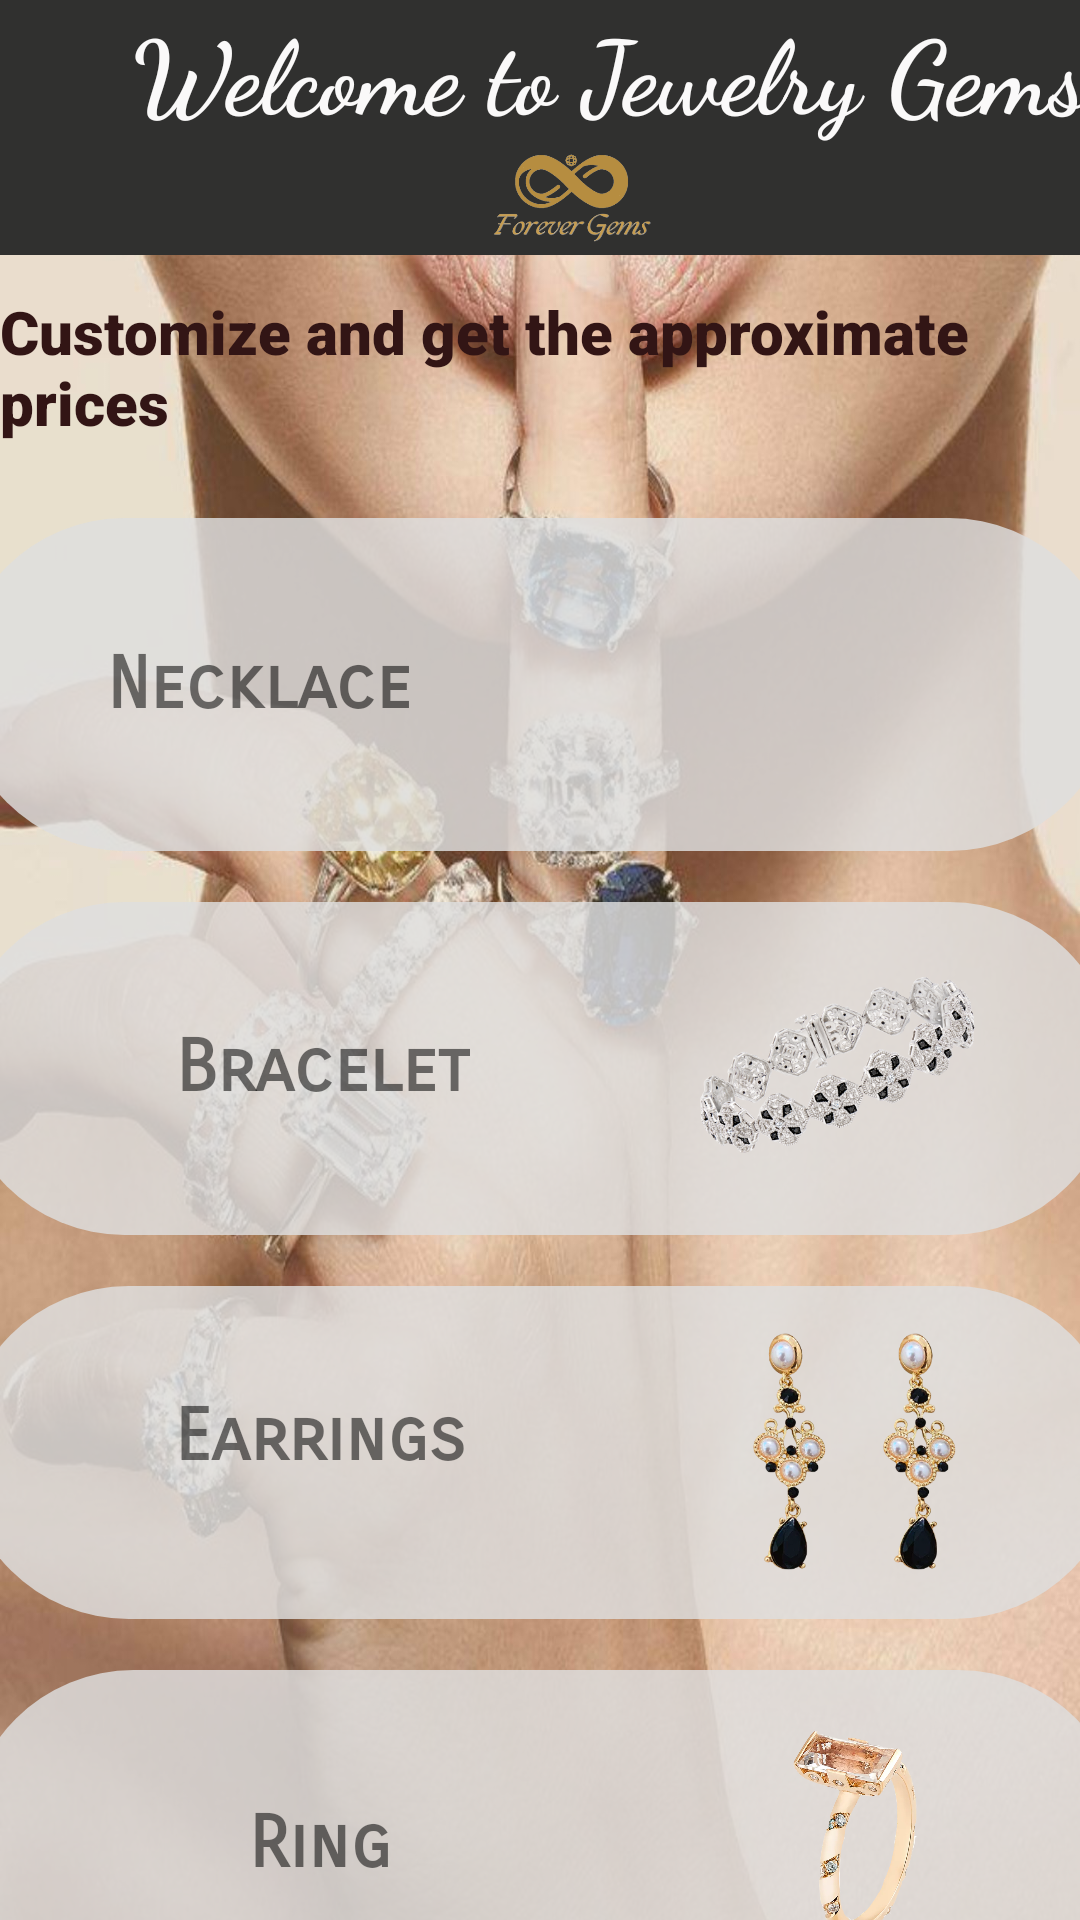

Write the Android layout XML for this screen, with the resource values it uses.
<!-- AndroidManifest.xml: application theme Theme.EndtermCLE_AmionWong -->
<!-- res/layout/activity_main.xml -->
<?xml version="1.0" encoding="utf-8"?>
<androidx.constraintlayout.widget.ConstraintLayout xmlns:android="http://schemas.android.com/apk/res/android"
    xmlns:app="http://schemas.android.com/apk/res-auto"
    xmlns:tools="http://schemas.android.com/tools"
    android:layout_width="match_parent"
    android:layout_height="match_parent"
    android:background="@drawable/mainbg"
    tools:context=".MainActivity">

    <TextView
        android:id="@+id/title"
        android:layout_width="416dp"
        android:layout_height="85dp"
        android:background="#30302F"
        android:fontFamily="cursive"
        android:text="@string/title"
        android:textAlignment="center"
        android:textColor="#FAF9F9"
        android:textSize="34sp"
        android:textStyle="bold"
        app:layout_constraintBottom_toBottomOf="parent"
        app:layout_constraintEnd_toEndOf="parent"
        app:layout_constraintHorizontal_bias="0.0"
        app:layout_constraintStart_toStartOf="parent"
        app:layout_constraintTop_toTopOf="parent"
        app:layout_constraintVertical_bias="0.0" />

    <TextView
        android:id="@+id/title1"
        android:layout_width="wrap_content"
        android:layout_height="wrap_content"
        android:layout_marginTop="12dp"
        android:fontFamily="sans-serif-black"
        android:text="@string/title1"
        android:textColor="#321515"
        android:textSize="20sp"
        app:layout_constraintEnd_toEndOf="parent"
        app:layout_constraintHorizontal_bias="0.078"
        app:layout_constraintStart_toStartOf="parent"
        app:layout_constraintTop_toBottomOf="@+id/title" />

    <com.google.android.material.chip.Chip
        android:id="@+id/chip"
        android:layout_width="410dp"
        android:layout_height="127dp"
        android:layout_marginTop="16dp"
        app:chipSurfaceColor="#CEFFFFFF"
        app:layout_constraintBottom_toBottomOf="parent"
        app:layout_constraintEnd_toEndOf="parent"
        app:layout_constraintHorizontal_bias="0.529"
        app:layout_constraintStart_toStartOf="parent"
        app:layout_constraintTop_toBottomOf="@+id/title1"
        app:layout_constraintVertical_bias="0.003"
        tools:ignore="DuplicateSpeakableTextCheck" />

    <ImageView
        android:id="@+id/necklace"
        android:layout_width="125dp"
        android:layout_height="112dp"
        android:contentDescription="@string/necklace"
        app:layout_constraintBottom_toBottomOf="@+id/chip"
        app:layout_constraintEnd_toEndOf="parent"
        app:layout_constraintHorizontal_bias="0.846"
        app:layout_constraintStart_toStartOf="parent"
        app:layout_constraintTop_toTopOf="@+id/chip"
        app:layout_constraintVertical_bias="0.533"
        app:srcCompat="@drawable/necklace"
        tools:ignore="ContentDescription" />

    <TextView
        android:id="@+id/necklace1"
        android:layout_width="wrap_content"
        android:layout_height="wrap_content"
        android:fontFamily="sans-serif-smallcaps"
        android:text="@string/necklace1"
        android:textAllCaps="false"
        android:textSize="24sp"
        android:textStyle="bold"
        app:layout_constraintBottom_toBottomOf="@+id/chip"
        app:layout_constraintEnd_toStartOf="@+id/necklace"
        app:layout_constraintStart_toStartOf="@+id/chip"
        app:layout_constraintTop_toTopOf="@+id/chip" />

    <com.google.android.material.chip.Chip
        android:id="@+id/chipThree"
        android:layout_width="410dp"
        android:layout_height="127dp"
        android:layout_marginTop="1dp"
        app:chipSurfaceColor="#CEFFFFFF"
        app:layout_constraintBottom_toBottomOf="parent"
        app:layout_constraintEnd_toEndOf="parent"
        app:layout_constraintHorizontal_bias="0.529"
        app:layout_constraintStart_toStartOf="parent"
        app:layout_constraintTop_toBottomOf="@+id/chip"
        app:layout_constraintVertical_bias="0.0" />

    <ImageView
        android:id="@+id/bracelet"
        android:layout_width="127dp"
        android:layout_height="107dp"
        android:contentDescription="@string/bracelet"
        app:layout_constraintBottom_toBottomOf="@+id/chipThree"
        app:layout_constraintEnd_toEndOf="@+id/chipThree"
        app:layout_constraintHorizontal_bias="0.854"
        app:layout_constraintStart_toStartOf="@+id/chipThree"
        app:layout_constraintTop_toBottomOf="@+id/chip"
        app:layout_constraintVertical_bias="0.458"
        app:srcCompat="@drawable/bracelet"
        tools:ignore="ContentDescription" />

    <TextView
        android:id="@+id/bracelet1"
        android:layout_width="wrap_content"
        android:layout_height="wrap_content"
        android:fontFamily="sans-serif-smallcaps"
        android:text="@string/bracelet1"
        android:textSize="24sp"
        android:textStyle="bold"
        app:layout_constraintBottom_toBottomOf="@+id/chipThree"
        app:layout_constraintEnd_toStartOf="@+id/bracelet"
        app:layout_constraintStart_toStartOf="parent"
        app:layout_constraintTop_toBottomOf="@+id/chip" />

    <com.google.android.material.chip.Chip
        android:id="@+id/chipFour"
        android:layout_width="410dp"
        android:layout_height="127dp"
        android:layout_marginTop="1dp"
        app:chipSurfaceColor="#CEFFFFFF"
        app:layout_constraintBottom_toBottomOf="parent"
        app:layout_constraintEnd_toEndOf="parent"
        app:layout_constraintStart_toStartOf="parent"
        app:layout_constraintTop_toBottomOf="@+id/chipThree"
        app:layout_constraintVertical_bias="0.0" />

    <ImageView
        android:id="@+id/earring"
        android:layout_width="127dp"
        android:layout_height="105dp"
        android:contentDescription="@string/earring"
        app:layout_constraintBottom_toBottomOf="@+id/chipFour"
        app:layout_constraintEnd_toEndOf="@+id/chipFour"
        app:layout_constraintHorizontal_bias="0.858"
        app:layout_constraintStart_toStartOf="parent"
        app:layout_constraintTop_toBottomOf="@+id/chipThree"
        app:srcCompat="@drawable/earrings"
        tools:ignore="ContentDescription" />

    <TextView
        android:id="@+id/earring1"
        android:layout_width="wrap_content"
        android:layout_height="wrap_content"
        android:layout_marginTop="1dp"
        android:fontFamily="sans-serif-smallcaps"
        android:text="@string/earring1"
        android:textSize="24sp"
        android:textStyle="bold"
        app:layout_constraintBottom_toBottomOf="@+id/chipFour"
        app:layout_constraintEnd_toStartOf="@+id/earring"
        app:layout_constraintHorizontal_bias="0.47"
        app:layout_constraintStart_toStartOf="parent"
        app:layout_constraintTop_toBottomOf="@+id/chipThree"
        app:layout_constraintVertical_bias="0.444" />

    <com.google.android.material.chip.Chip
        android:id="@+id/chipFive"
        android:layout_width="410dp"
        android:layout_height="127dp"
        android:layout_marginTop="1dp"
        app:chipSurfaceColor="#CEFFFFFF"
        app:layout_constraintBottom_toBottomOf="parent"
        app:layout_constraintEnd_toEndOf="parent"
        app:layout_constraintHorizontal_bias="0.47"
        app:layout_constraintStart_toStartOf="parent"
        app:layout_constraintTop_toBottomOf="@+id/chipFour"
        app:layout_constraintVertical_bias="0.0" />

    <ImageView
        android:id="@+id/ring"
        android:layout_width="126dp"
        android:layout_height="110dp"
        android:layout_marginTop="8dp"
        android:layout_marginBottom="8dp"
        android:contentDescription="@string/ring"
        app:layout_constraintBottom_toBottomOf="@+id/chipFive"
        app:layout_constraintEnd_toEndOf="@+id/chipFive"
        app:layout_constraintHorizontal_bias="0.852"
        app:layout_constraintStart_toStartOf="parent"
        app:layout_constraintTop_toBottomOf="@+id/chipFour"
        app:srcCompat="@drawable/ring"
        tools:ignore="ContentDescription" />

    <TextView
        android:id="@+id/ring1"
        android:layout_width="wrap_content"
        android:layout_height="wrap_content"
        android:fontFamily="sans-serif-smallcaps"
        android:text="@string/ring1"
        android:textSize="24sp"
        android:textStyle="bold"
        app:layout_constraintBottom_toBottomOf="@+id/chipFive"
        app:layout_constraintEnd_toEndOf="@+id/chipFive"
        app:layout_constraintHorizontal_bias="0.245"
        app:layout_constraintStart_toStartOf="parent"
        app:layout_constraintTop_toBottomOf="@+id/chipFour"
        app:layout_constraintVertical_bias="0.529" />

    <ImageView
        android:id="@+id/imageView"
        android:layout_width="145dp"
        android:layout_height="71dp"
        android:layout_marginTop="28dp"
        app:layout_constraintEnd_toEndOf="parent"
        app:layout_constraintHorizontal_bias="0.548"
        app:layout_constraintStart_toStartOf="parent"
        app:layout_constraintTop_toTopOf="parent"
        app:srcCompat="@drawable/logomain" />

</androidx.constraintlayout.widget.ConstraintLayout>
<!-- resources referenced by this layout -->
<resources>
  <!-- drawable bracelet: png bitmap (drawable, 172057 bytes) -->
  <!-- drawable earrings: png bitmap (drawable, 132606 bytes) -->
  <!-- drawable logomain: png bitmap (drawable, 46236 bytes) -->
  <!-- drawable mainbg: jpg bitmap (drawable, 248631 bytes) -->
  <!-- drawable ring: png bitmap (drawable, 295749 bytes) -->
  <string name="bracelet">TODO</string>
  <string name="bracelet1">Bracelet</string>
  <string name="earring">TODO</string>
  <string name="earring1">Earrings</string>
  <string name="necklace">TODO</string>
  <string name="necklace1">Necklace</string>
  <string name="ring">TODO</string>
  <string name="ring1">Ring</string>
  <string name="title">Welcome to Jewelry Gems!</string>
  <string name="title1">Customize and get the approximate prices</string>
  <style name="Theme.EndtermCLE_AmionWong" parent="Theme.MaterialComponents.DayNight.DarkActionBar">
          
          <item name="colorPrimary">@color/purple_500</item>
          <item name="colorPrimaryVariant">@color/purple_700</item>
          <item name="colorOnPrimary">@color/white</item>
          
          <item name="colorSecondary">@color/teal_200</item>
          <item name="colorSecondaryVariant">@color/teal_700</item>
          <item name="colorOnSecondary">@color/black</item>
          
          <item name="android:statusBarColor">?attr/colorPrimaryVariant</item>
          
      </style>
  <!-- not gathered from this repository: default colours our renderer supplied (Android Studio template values) -->
  <color name="purple_500">#FF6200EE</color>
  <color name="purple_700">#FF3700B3</color>
  <color name="teal_200">#FF03DAC5</color>
  <color name="teal_700">#FF018786</color>
  <color name="black">#FF000000</color>
  <color name="white">#FFFFFFFF</color>
</resources>
